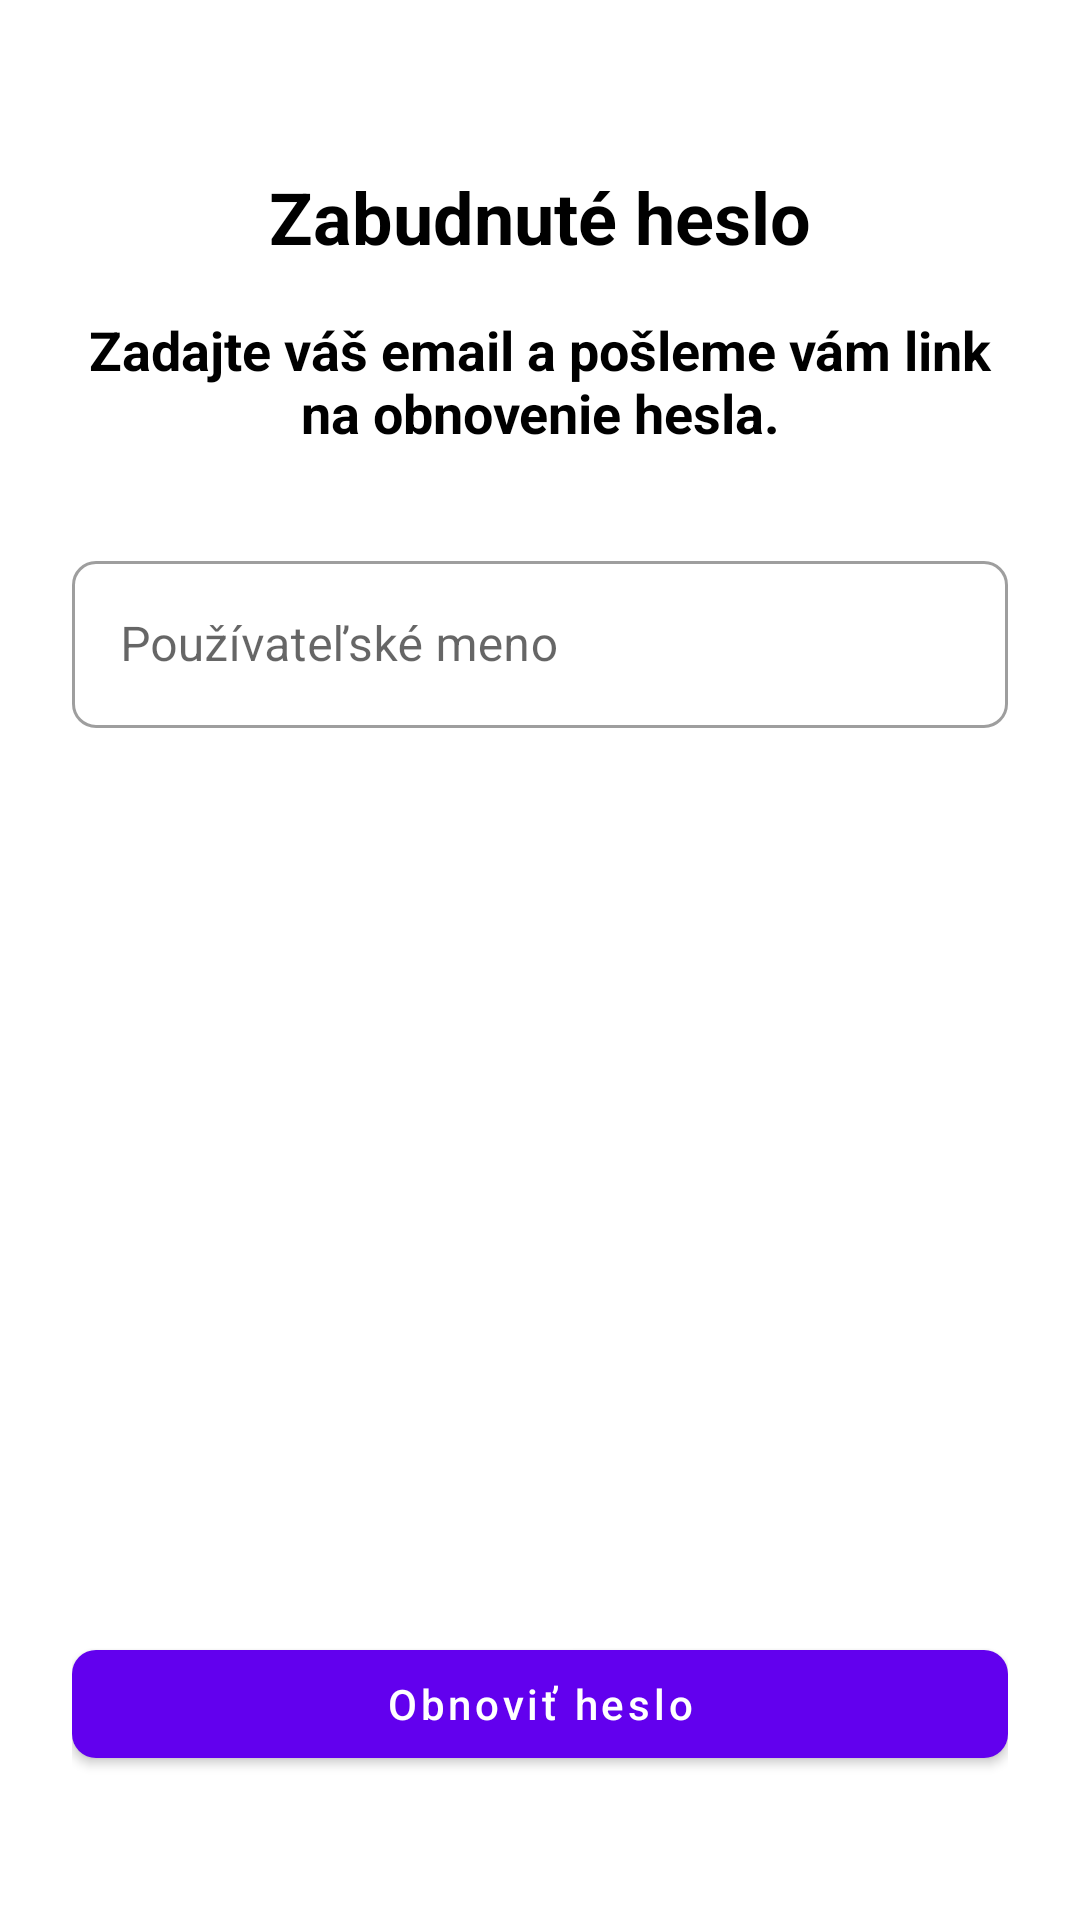

Produce the Android XML layout that renders to this screen, including the resource entries it uses.
<!-- AndroidManifest.xml: application theme Theme.MyApplication -->
<!-- res/layout/fragment_forgot_password.xml -->
<?xml version="1.0" encoding="utf-8"?>
<layout xmlns:android="http://schemas.android.com/apk/res/android"
    xmlns:app="http://schemas.android.com/apk/res-auto">

    <data>
        <variable
            name="fragment"
            type="com.example.myapplication.ForgotPasswordFragment" />
    </data>

<androidx.constraintlayout.widget.ConstraintLayout
    android:layout_width="match_parent"
    android:layout_height="match_parent"
    android:padding="24dp">

    <TextView
        android:id="@+id/tvForgotPasswordTitle"
        style="@style/LargeTextStyle"
        android:layout_width="wrap_content"
        android:layout_height="wrap_content"
        android:text="@string/forgot_password_title"
        app:layout_constraintTop_toTopOf="parent"
        app:layout_constraintStart_toStartOf="parent"
        app:layout_constraintEnd_toEndOf="parent"
        android:layout_marginTop="32dp" />

    <TextView
        android:id="@+id/tvForgotPasswordDescription"
        style="@style/MediumTextStyle"
        android:layout_width="0dp"
        android:layout_height="wrap_content"
        android:text="@string/forgot_password_description"
        android:textAlignment="center"
        app:layout_constraintTop_toBottomOf="@id/tvForgotPasswordTitle"
        app:layout_constraintStart_toStartOf="parent"
        app:layout_constraintEnd_toEndOf="parent"
        android:layout_marginTop="16dp" />

    <com.google.android.material.textfield.TextInputLayout
        android:id="@+id/tilEmailForgot"
        style="@style/AppEditTextStyle"
        android:layout_width="0dp"
        android:layout_height="wrap_content"
        android:hint="@string/hint_email"
        app:layout_constraintTop_toBottomOf="@id/tvForgotPasswordDescription"
        app:layout_constraintStart_toStartOf="parent"
        app:layout_constraintEnd_toEndOf="parent"
        android:layout_marginTop="32dp">

        <com.google.android.material.textfield.TextInputEditText
            android:id="@+id/etEmailForgot"
            android:layout_width="match_parent"
            android:layout_height="wrap_content"
            android:inputType="textEmailAddress" />
    </com.google.android.material.textfield.TextInputLayout>

    <com.google.android.material.button.MaterialButton
        android:id="@+id/btnSubmitForgot"
        style="@style/AppButtonStyle"
        android:layout_width="0dp"
        android:layout_height="wrap_content"
        android:text="@string/forgot_password_submit"
        app:layout_constraintBottom_toBottomOf="parent"
        app:layout_constraintStart_toStartOf="parent"
        app:layout_constraintEnd_toEndOf="parent"
        android:layout_marginBottom="24dp"
        android:onClick="@{() -> fragment.onResetPasswordClick()}" />

</androidx.constraintlayout.widget.ConstraintLayout>

</layout>
<!-- resources referenced by this layout -->
<resources>
  <string name="forgot_password_description">Zadajte váš email a pošleme vám link na obnovenie hesla.</string>
  <string name="forgot_password_submit">Obnoviť heslo</string>
  <string name="forgot_password_title">Zabudnuté heslo</string>
  <string name="hint_email">Používateľské meno</string>
  <style name="AppButtonStyle" parent="Widget.MaterialComponents.Button">
          <item name="cornerRadius">8dp</item>
          <item name="android:textAllCaps">false</item>
          <item name="android:paddingStart">24dp</item>
          <item name="android:paddingEnd">24dp</item>
      </style>
  <style name="AppEditTextStyle" parent="Widget.MaterialComponents.TextInputLayout.OutlinedBox">
          <item name="boxCornerRadiusTopStart">8dp</item>
          <item name="boxCornerRadiusTopEnd">8dp</item>
          <item name="boxCornerRadiusBottomStart">8dp</item>
          <item name="boxCornerRadiusBottomEnd">8dp</item>
      </style>
  <style name="LargeTextStyle" parent="BaseTextStyle">
          <item name="android:textSize">24sp</item>
          <item name="android:textStyle">bold</item>
      </style>
  <style name="MediumTextStyle" parent="BaseTextStyle">
          <item name="android:textSize">18sp</item>
          <item name="android:textStyle">bold</item>
      </style>
  <style name="Theme.MyApplication" parent="Base.Theme.MyApplication" />
  <style name="BaseTextStyle">
          <item name="android:textSize">16sp</item>
          <item name="android:textColor">@color/black</item>
      </style>
  <style name="Base.Theme.MyApplication" parent="Theme.Material3.DayNight.NoActionBar">
          
          <item name="colorPrimary">#6200EE</item>
          <item name="colorPrimaryVariant">#3700B3</item>
          <item name="colorOnPrimary">#FFFFFF</item>
          
          
          <item name="colorSecondary">#03DAC6</item>
          <item name="colorSecondaryVariant">#018786</item>
          <item name="colorOnSecondary">#000000</item>
          
          
          <item name="android:colorBackground">#FFFFFF</item>
          <item name="colorSurface">#FFFFFF</item>
          <item name="colorOnBackground">#000000</item>
          <item name="colorOnSurface">#000000</item>
          
          
          <item name="colorError">#B00020</item>
          <item name="colorOnError">#FFFFFF</item>
          
          
          <item name="android:statusBarColor">@color/black</item>
      </style>
  <!-- not gathered from this repository: default colours our renderer supplied (Android Studio template values) -->
  <color name="black">#FF000000</color>
</resources>
